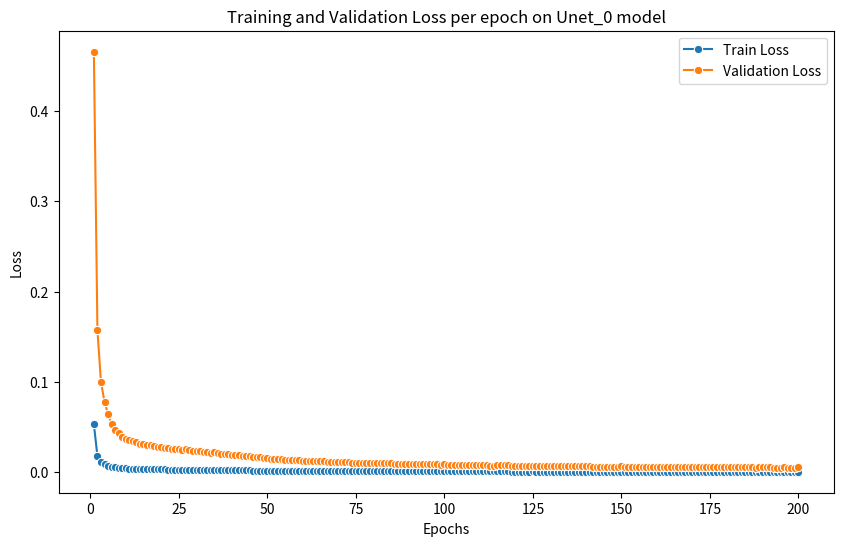

Python code for this plot:
import seaborn as sns
import pandas as pd
import matplotlib.pyplot as plt

# Data
epochs = list(range(1, 201))
train_loss = [0.05297714697454518, 0.017927026270124, 0.011386067598937004, 0.008878696172278586, 0.00732223980689073, 0.006059872861042983, 0.005319587999909389, 0.004945544255291664, 0.004459325801505427, 0.0042354814761234975, 0.004060006636096452, 0.0038848376825330704, 0.003796688025453832, 0.0036189824785673765, 0.00359977071733797, 0.003443528540296162, 0.003447545247485604, 0.003285533945432039, 0.0032230506696533864, 0.0031546253684484136, 0.0030882438092030644, 0.003021967389083248, 0.0029496962954176633, 0.0029575031201499024, 0.0028931072958540624, 0.002833820353224268, 0.002870728808826184, 0.0028271040409742817, 0.0026900315244598842, 0.002647147171305326, 0.0026274060535176496, 0.002541211276595307, 0.0025466327759914283, 0.002459006410516132, 0.002512304087707061, 0.002433916601178244, 0.002357483461945946, 0.0022850992665361097, 0.002254601378690421, 0.002179396351064911, 0.0021458957079283107, 0.002157731999158556, 0.0020708549688229472, 0.002004758152936593, 0.0019991222297681905, 0.0019232379878318406, 0.0018829541788171463, 0.0019034742173261758, 0.0018046548063828936, 0.001769291426289857, 0.0017262552268575968, 0.0016812799343218405, 0.0016815010051250579, 0.0016294337934019362, 0.0015916396736932116, 0.0015754707136789595, 0.001532766968958322, 0.0015119000345589668, 0.0014889363248688661, 0.0014600483180076732, 0.0014747359138739303, 0.0014428132813711597, 0.0014411583874086903, 0.0013959336177847249, 0.0013806531612753747, 0.001356563851714316, 0.001347376707547564, 0.0013241451498635902, 0.0013227774411424752, 0.001324713028535792, 0.001269880873416134, 0.0012589249990850203, 0.0012358074877183976, 0.0012174518286757838, 0.0012268874258544993, 0.0012130598637949282, 0.0011704449032668054, 0.0011454927332782588, 0.0011400969753920184, 0.0011386084711042846, 0.0011414210378321084, 0.001144237913819772, 0.0011038655255224585, 0.0011153335165330852, 0.0011078718343628495, 0.0010791790309150106, 0.0010550868601871396, 0.001055036283881835, 0.0010438551785560642, 0.0010219158853661662, 0.001030494349656581, 0.0010221183467542798, 0.0010088607768255582, 0.0009965458799653301, 0.0009868047351577903, 0.0009874995765692697, 0.0009899807604582512, 0.0009934756681474486, 0.0009634235468730936, 0.0009777840871432024, 0.0009484215084902518, 0.0009555454901608873, 0.0009281916470017011, 0.0009100449193889896, 0.0009020438022169519, 0.0008905096068539149, 0.0008976330334222232, 0.0009062483090892192, 0.0008989417517550169, 0.0008755577188666637, 0.0008713460273707543, 0.0008569838823674898, 0.0008441016581515229, 0.0008487039173733656, 0.0008509558960568251, 0.0008668549409953923, 0.0008801092295263841, 0.0008577010263045266, 0.0008205332300186581, 0.0008000686075689831, 0.000796344861903084, 0.0008002108230815852, 0.0008089465341848753, 0.0008253852223477713, 0.0008384805187825265, 0.0008156743213890227, 0.0007921017799147866, 0.0007749203425960812, 0.0007807288950165295, 0.0007860530257732342, 0.0007747277519022062, 0.0007644097455133631, 0.0007502280679205811, 0.0007589097869226603, 0.0007514085443652561, 0.0007571872220586652, 0.0007833224925689581, 0.0007744611811642422, 0.0007450716433728613, 0.0007554136843200986, 0.0007448045019158806, 0.0007233194348107024, 0.0007075188587783132, 0.0006980964406658479, 0.0007072080492715888, 0.0007069067375514869, 0.0007043303140984257, 0.0007072043097843, 0.0007133194992159744, 0.0007591566848909346, 0.0007159360490428904, 0.0007001693281004341, 0.0006876428307760962, 0.0007028827364215763, 0.0006921955216789572, 0.0006724284541588731, 0.0006721788166446718, 0.0006745755189757158, 0.0006717742511593714, 0.0006736868195523455, 0.000680669744184801, 0.0006819216972709126, 0.0006611447377183391, 0.0006584115757046616, 0.0006607064207811363, 0.0006742495996120378, 0.0006722276855252562, 0.0006710019736830903, 0.0006657470371649881, 0.0006499488651563179, 0.0006478926184874907, 0.0006450597065258619, 0.000637688305384169, 0.000625418461253488, 0.000636600879327644, 0.0006252723231124199, 0.000627028623338395, 0.0006220707692569349, 0.0006408885905019394, 0.0006572360440717662, 0.0006309666479672721, 0.0006298126280875649, 0.0006267152607395518, 0.0006371887961054236, 0.0006233991177684469, 0.0006068065252374645, 0.0006022312459763048, 0.0005979225218364196, 0.0006102339929628481, 0.0006133062912650951, 0.0006215306821400375, 0.0005992989231381808, 0.0005981760190390959, 0.0005883384144361457, 0.0005951662674712819, 0.0005989154129728251, 0.0005942345620511569, 0.0005827353158927848, 0.000592642079005245, 0.0005998316043950012]
val_loss = [0.465442076990647, 0.1575017308018037, 0.10003473676208939, 0.07800568779930472, 0.0643311068748257, 0.05324031156487763, 0.04673638028491821, 0.04345013881434819, 0.039178362398940535, 0.037211730111656446, 0.035670058302847404, 0.03413107392511198, 0.0333566162236301, 0.03179534606169909, 0.03162655701661216, 0.030253857889744853, 0.03028914753148066, 0.028865762520581484, 0.028316802311954752, 0.02771563716565392, 0.027132427752284066, 0.02655014206123139, 0.025915188881169473, 0.02598377741274557, 0.025418014099289264, 0.024897135960470353, 0.02522140310611576, 0.024838128359988332, 0.023633848393468986, 0.023257078719325364, 0.02308363889876221, 0.02232635621580162, 0.022373987960496118, 0.02160412774953459, 0.022072385913426324, 0.021383695853208855, 0.020712176129953668, 0.020076229270281538, 0.019808283541351557, 0.019147553655784577, 0.018853226576798728, 0.018957216849750175, 0.018193940083230182, 0.01761323234365721, 0.017563716732963388, 0.0168970194645226, 0.016543097428179214, 0.0167233806236514, 0.015855181513221135, 0.0155444889595466, 0.015166385207391744, 0.01477124513725617, 0.014773187402170151, 0.014315739756317012, 0.013983691418876074, 0.013841635555893714, 0.013466452655848116, 0.013283121732196637, 0.013081369139919323, 0.01282756736535313, 0.012956608386178101, 0.012676145257760904, 0.012661605832233493, 0.012264273927680083, 0.012130024202633649, 0.01191838241149006, 0.011837666787739311, 0.011633560959515827, 0.011621544661466032, 0.011638550179278744, 0.011156810530727463, 0.011060555349104106, 0.010857451499240207, 0.010696183923365814, 0.010779082384293101, 0.010657597374769725, 0.010283194507272648, 0.010063971870944701, 0.010016566283801305, 0.010003488710416215, 0.010028199118096381, 0.010052947385702282, 0.009698247117090173, 0.009799001609540678, 0.009733445401902177, 0.009481358628753307, 0.009269691700215585, 0.009269247351247551, 0.00917101335445685, 0.00897826099285989, 0.009053628929125677, 0.008980039760769745, 0.008863562539253118, 0.008755367373981113, 0.0086697844588863, 0.008675889137001442, 0.008697688109740349, 0.008728393370152585, 0.008464364018956465, 0.008590531622758135, 0.008332560396021498, 0.008395149663556367, 0.008154826612943518, 0.007995394648917551, 0.007925099119477506, 0.007823762974502253, 0.007886347365066675, 0.007962038715569568, 0.007897845390419076, 0.00769239995861426, 0.007655397240471627, 0.007529215537942946, 0.007416035996616951, 0.007456470131208854, 0.007476255372499249, 0.0076159398387452325, 0.007732388230838946, 0.007535516159675483, 0.007208970520878211, 0.007029174195070352, 0.006996458429577095, 0.00703042365993107, 0.007107173121767119, 0.007251598739198276, 0.0073666502721607685, 0.007166281537917841, 0.006959179923537054, 0.006808228724236999, 0.0068592610062166515, 0.006906037297864843, 0.006806536677426526, 0.006715885621295976, 0.006591289453873677, 0.006667564556534801, 0.006601660782637607, 0.00665243059380113, 0.006882047613284418, 0.006804194663085842, 0.006545986581061568, 0.0066368487979551515, 0.006543639552546665, 0.006354877891551171, 0.006216058544980895, 0.006133275871564235, 0.006213327861457531, 0.0062106806227737775, 0.006188044902436169, 0.006213295007390636, 0.006267021314540345, 0.006669733731541783, 0.006290009573733967, 0.0061514876683109575, 0.006041433441818559, 0.006175326898560992, 0.006081432083322268, 0.005907764275824385, 0.005905571031949616, 0.005926627773858074, 0.005902016635185906, 0.005918819914638464, 0.0059801698953378946, 0.005991169197451589, 0.005808628767096836, 0.005784615986548098, 0.005804777839719983, 0.005923764339448618, 0.005906000379971894, 0.005895231625930007, 0.005849063255092395, 0.00571026502958765, 0.005692199433854382, 0.00566731027876293, 0.005602547254446628, 0.005494747909584216, 0.005592993439807158, 0.0054934639816305465, 0.005508894333615899, 0.005465336044185928, 0.005630664045124182, 0.00577428810148766, 0.00554349269285532, 0.005533353803912178, 0.005506141219354633, 0.005598158708640507, 0.005477006534679926, 0.005331228757443439, 0.0052910316610775355, 0.005253176441848544, 0.0053613415096021655, 0.005388333844686193, 0.005460590993087473, 0.005265269110428302, 0.005255403595843485, 0.005168973212546136, 0.005228960778497692, 0.00526189969968982, 0.005220775080878022, 0.005119745989629466, 0.005206783979831796, 0.005269949095756081]
print(len(epochs))
print(len(train_loss))
print(len(val_loss))

# DataFrame-ului
data = pd.DataFrame({
    'Epoch': epochs,
    'Train Loss': train_loss,
    'Validation Loss': val_loss
})

# Graph
plt.figure(figsize=(10, 6))
sns.lineplot(data=data, x='Epoch', y='Train Loss', label='Train Loss', marker='o')
sns.lineplot(data=data, x='Epoch', y='Validation Loss', label='Validation Loss', marker='o')
plt.xlabel('Epochs')
plt.ylabel('Loss')
plt.title('Training and Validation Loss per epoch on Unet_0 model')
plt.legend()
plt.show()